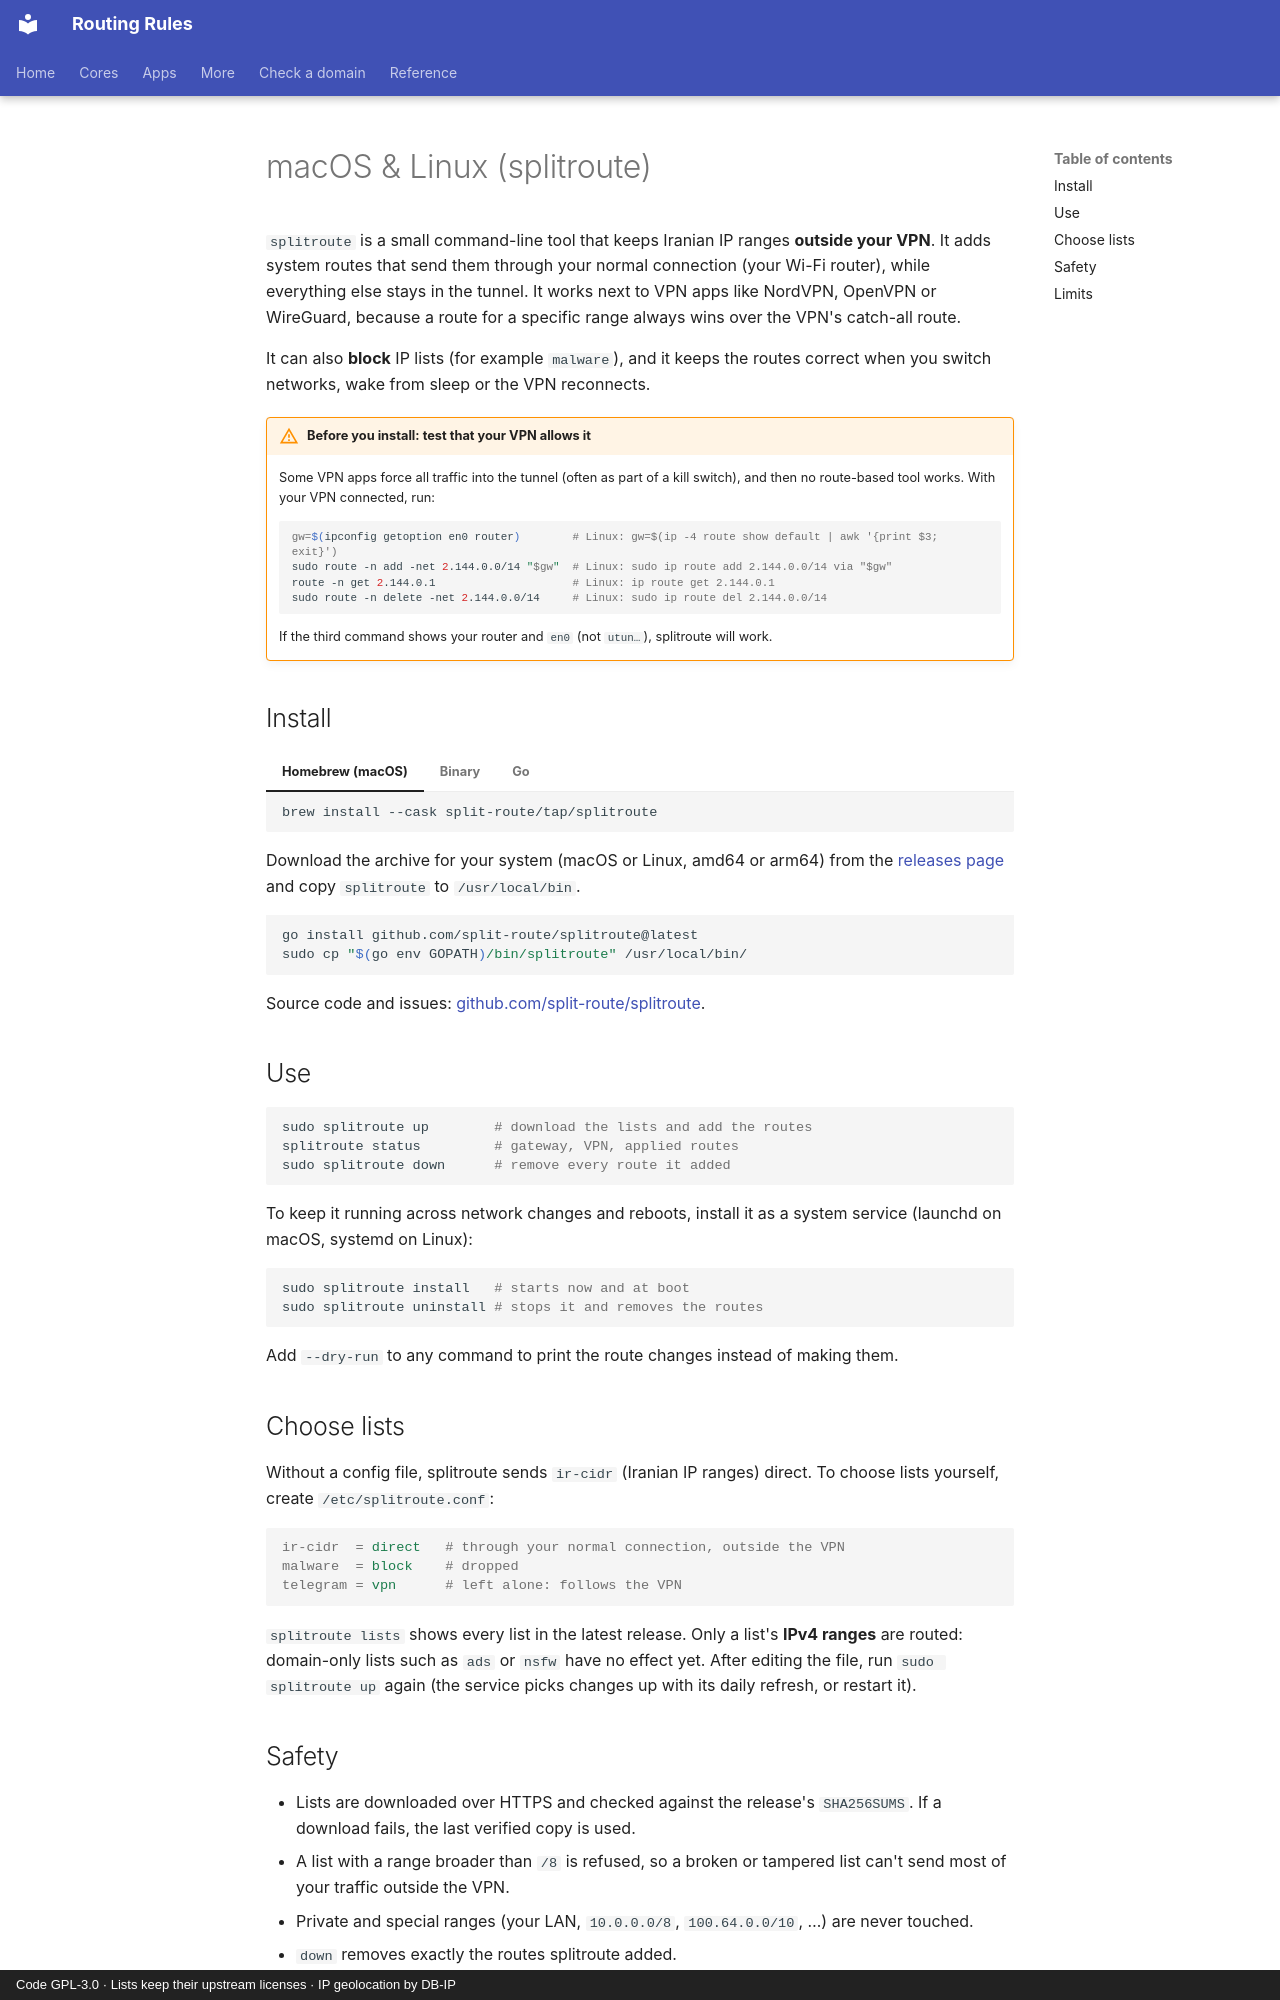

repository: split-route/routing-rules · page: en/splitroute/index.html · generator: mkdocs · copyright: Code GPL-3.0 · Lists keep their upstream licenses · IP geolocation by DB-IP

---
icon: material/call-split
---

# macOS & Linux (splitroute)

`splitroute` is a small command-line tool that keeps Iranian IP ranges **outside your VPN**. It adds system
routes that send them through your normal connection (your Wi-Fi router), while everything else stays in
the tunnel. It works next to VPN apps like NordVPN, OpenVPN or WireGuard, because a route for a specific
range always wins over the VPN's catch-all route.

It can also **block** IP lists (for example `malware`), and it keeps the routes correct when you switch
networks, wake from sleep or the VPN reconnects.

!!! warning "Before you install: test that your VPN allows it"
    Some VPN apps force all traffic into the tunnel (often as part of a kill switch), and then no
    route-based tool works. With your VPN connected, run:

    ```sh
    gw=$(ipconfig getoption en0 router)        # Linux: gw=$(ip -4 route show default | awk '{print $3; exit}')
    sudo route -n add -net 2.144.0.0/14 "$gw"  # Linux: sudo ip route add 2.144.0.0/14 via "$gw"
    route -n get 2.144.0.1                     # Linux: ip route get 2.144.0.1
    sudo route -n delete -net 2.144.0.0/14     # Linux: sudo ip route del 2.144.0.0/14
    ```

    If the third command shows your router and `en0` (not `utun…`), splitroute will work.

## Install

=== "Homebrew (macOS)"

    ```sh
    brew install --cask split-route/tap/splitroute
    ```

=== "Binary"

    Download the archive for your system (macOS or Linux, amd64 or arm64) from the
    [releases page](https://github.com/split-route/splitroute/releases) and copy `splitroute` to `/usr/local/bin`.

=== "Go"

    ```sh
    go install github.com/split-route/splitroute@latest
    sudo cp "$(go env GOPATH)/bin/splitroute" /usr/local/bin/
    ```

Source code and issues: [github.com/split-route/splitroute](https://github.com/split-route/splitroute).

## Use

```sh
sudo splitroute up        # download the lists and add the routes
splitroute status         # gateway, VPN, applied routes
sudo splitroute down      # remove every route it added
```

To keep it running across network changes and reboots, install it as a system service (launchd on macOS,
systemd on Linux):

```sh
sudo splitroute install   # starts now and at boot
sudo splitroute uninstall # stops it and removes the routes
```

Add `--dry-run` to any command to print the route changes instead of making them.

## Choose lists

Without a config file, splitroute sends `ir-cidr` (Iranian IP ranges) direct. To choose lists yourself,
create `/etc/splitroute.conf`:

```ini
ir-cidr  = direct   # through your normal connection, outside the VPN
malware  = block    # dropped
telegram = vpn      # left alone: follows the VPN
```

`splitroute lists` shows every list in the latest release. Only a list's **IPv4 ranges** are routed:
domain-only lists such as `ads` or `nsfw` have no effect yet. After editing the file, run `sudo splitroute up`
again (the service picks changes up with its daily refresh, or restart it).
